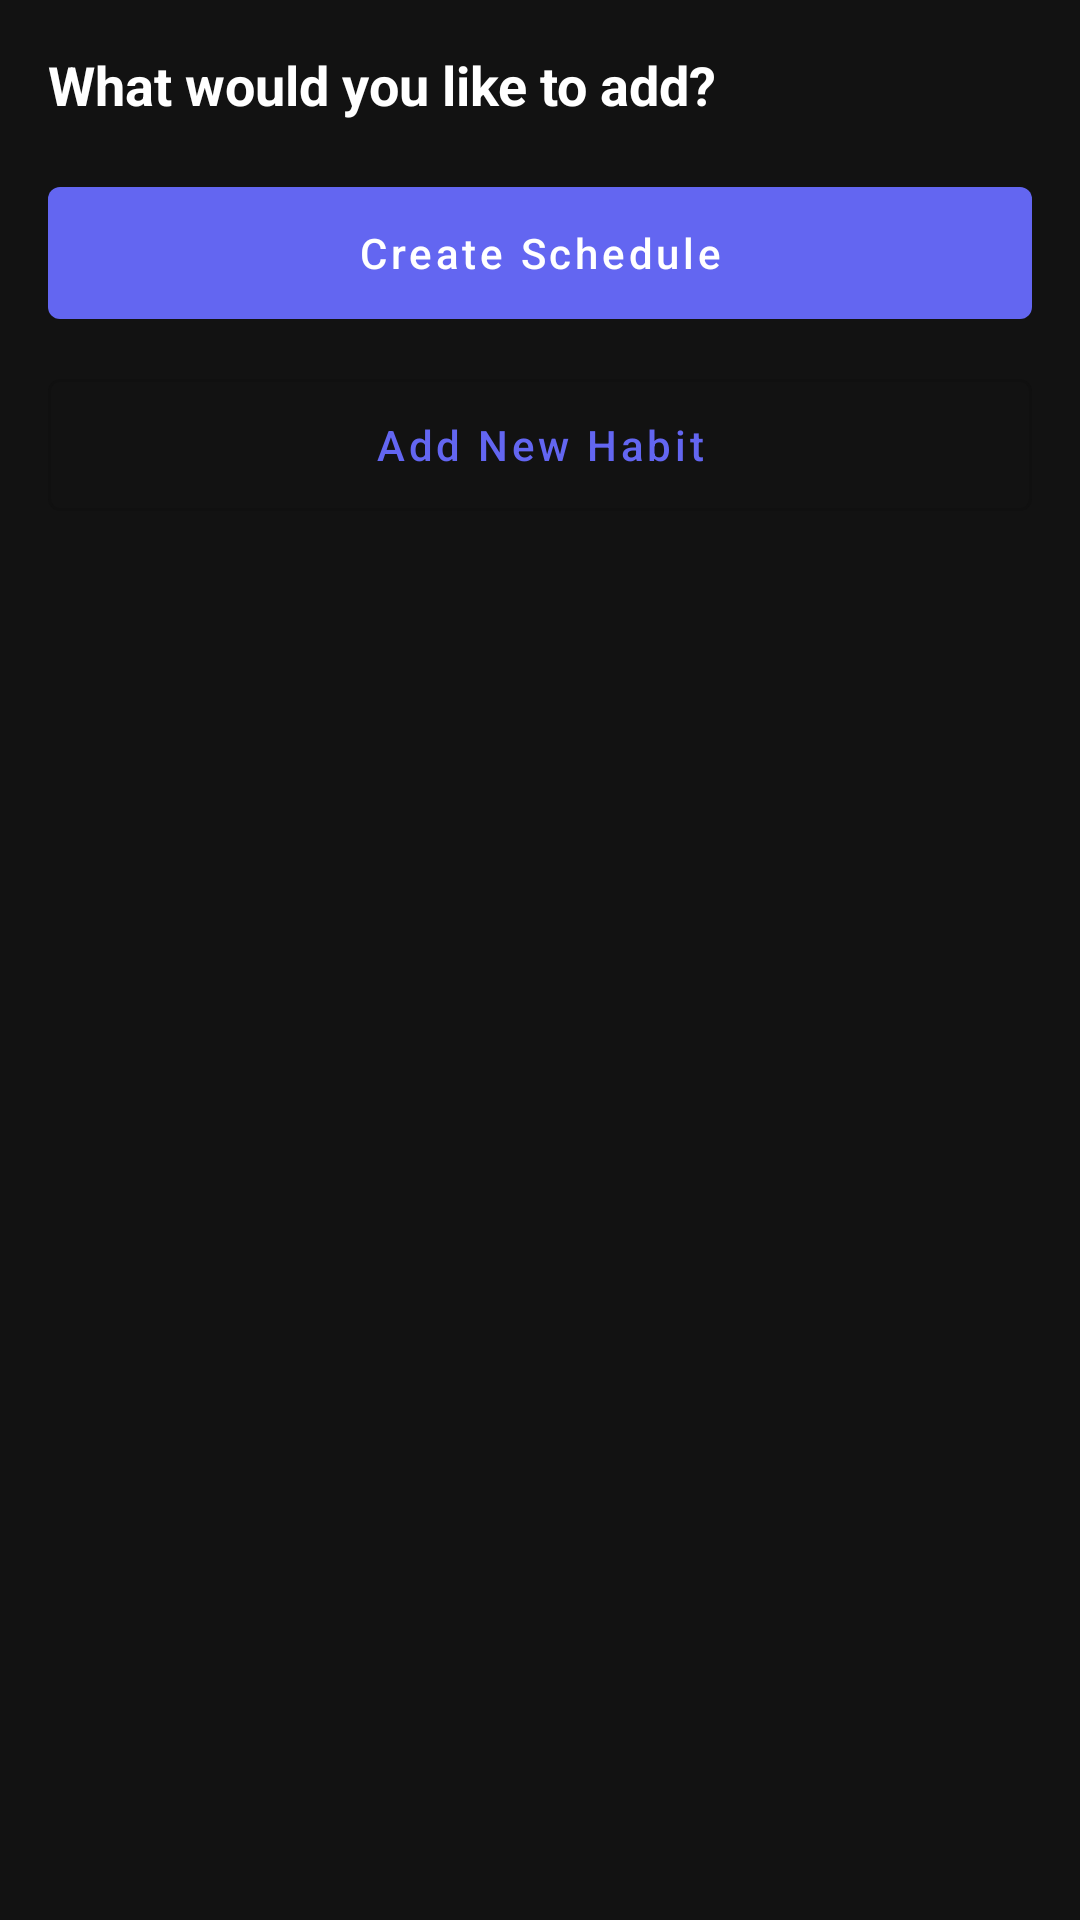

Layout XML and referenced resources for this Android screen:
<!-- AndroidManifest.xml: application theme Theme.MyApplication -->
<!-- res/layout/dialog_add_menu.xml -->
<?xml version="1.0" encoding="utf-8"?>
<LinearLayout xmlns:android="http://schemas.android.com/apk/res/android"
    android:layout_width="match_parent"
    android:layout_height="wrap_content"
    android:orientation="vertical"
    android:padding="16dp"
    android:background="@drawable/bg_dialog">

    <TextView
        android:layout_width="match_parent"
        android:layout_height="wrap_content"
        android:text="What would you like to add?"
        android:textColor="@color/text_primary"
        android:textSize="18sp"
        android:textStyle="bold"
        android:layout_marginBottom="16dp" />

    <Button
        android:id="@+id/btnAddSchedule"
        android:layout_width="match_parent"
        android:layout_height="56dp"
        android:text="Create Schedule"
        android:textAllCaps="false"
        android:layout_marginBottom="8dp"
        style="@style/Widget.MaterialComponents.Button.UnelevatedButton" />

    <Button
        android:id="@+id/btnAddHabit"
        android:layout_width="match_parent"
        android:layout_height="56dp"
        android:text="Add New Habit"
        android:textAllCaps="false"
        style="@style/Widget.MaterialComponents.Button.OutlinedButton" />

</LinearLayout>
<!-- resources referenced by this layout -->
<resources>
  <color name="text_primary">#FFFFFF</color>
  <style name="Theme.MyApplication" parent="Theme.MaterialComponents.DayNight.NoActionBar">
          
          <item name="colorPrimary">@color/accent_purple_start</item>
          <item name="colorPrimaryVariant">@color/accent_purple_end</item>
          <item name="colorOnPrimary">@color/text_primary</item>
  
          <item name="colorSecondary">@color/accent_green</item>
          <item name="colorOnSecondary">@color/text_primary</item>
  
          <item name="android:statusBarColor">@color/bg_default</item>
          <item name="android:navigationBarColor">@color/bg_default</item>
  
          
          <item name="android:colorBackground">@color/bg_default</item>
          <item name="android:textColor">@color/text_primary</item>
          <item name="android:windowBackground">@color/bg_default</item>
      </style>
  <color name="accent_purple_start">#6366F1</color>
  <color name="accent_purple_end">#8B5CF6</color>
  <color name="accent_green">#10B981</color>
  <color name="bg_default">#121212</color>
</resources>
